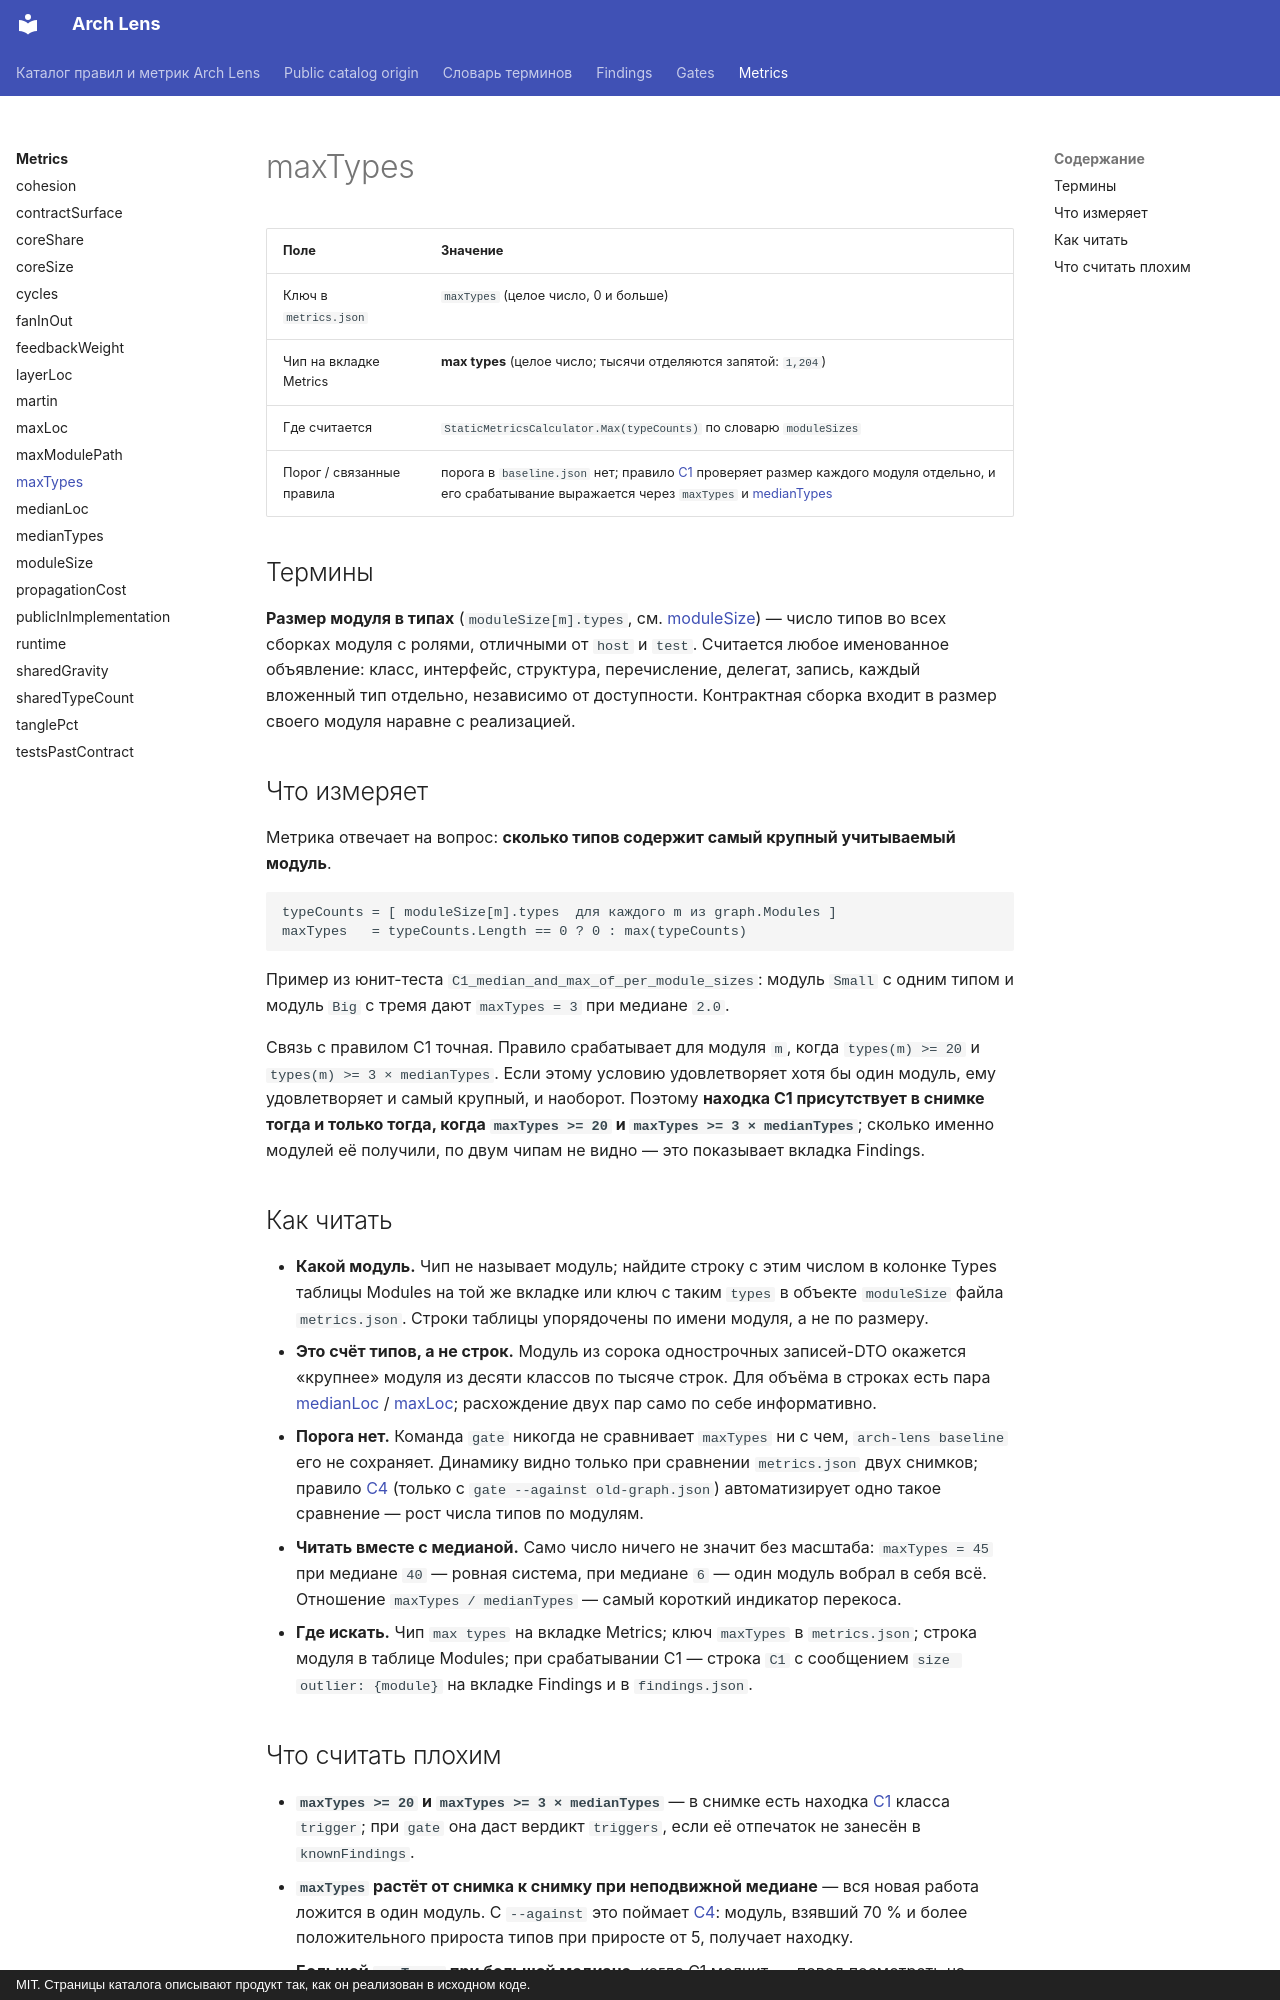

repository: dkharevichinn/arch-lens-docs · page: metrics/maxTypes/index.html · generator: mkdocs · copyright: MIT. Страницы каталога описывают продукт так, как он реализован в исходном коде.

# maxTypes

<!-- report-chip: max types -->

| Поле | Значение |
|---|---|
| Ключ в `metrics.json` | `maxTypes` (целое число, 0 и больше) |
| Чип на вкладке Metrics | **max types** (целое число; тысячи отделяются запятой: `1,204`) |
| Где считается | `StaticMetricsCalculator.Max(typeCounts)` по словарю `moduleSizes` |
| Порог / связанные правила | порога в `baseline.json` нет; правило [C1](../findings/C1.md) проверяет размер каждого модуля отдельно, и его срабатывание выражается через `maxTypes` и [medianTypes](medianTypes.md) |

## Термины

**Размер модуля в типах** (`moduleSize[m].types`, см. [moduleSize](moduleSize.md)) — число типов во всех сборках модуля с ролями, отличными от `host` и `test`. Считается любое именованное объявление: класс, интерфейс, структура, перечисление, делегат, запись, каждый вложенный тип отдельно, независимо от доступности. Контрактная сборка входит в размер своего модуля наравне с реализацией.

## Что измеряет

Метрика отвечает на вопрос: **сколько типов содержит самый крупный учитываемый модуль**.

```text
typeCounts = [ moduleSize[m].types  для каждого m из graph.Modules ]
maxTypes   = typeCounts.Length == 0 ? 0 : max(typeCounts)
```

Пример из юнит-теста `C1_median_and_max_of_per_module_sizes`: модуль `Small` с одним типом и модуль `Big` с тремя дают `maxTypes = 3` при медиане `2.0`.

Связь с правилом C1 точная. Правило срабатывает для модуля `m`, когда `types(m) >= 20` и `types(m) >= 3 × medianTypes`. Если этому условию удовлетворяет хотя бы один модуль, ему удовлетворяет и самый крупный, и наоборот. Поэтому **находка C1 присутствует в снимке тогда и только тогда, когда `maxTypes >= 20` и `maxTypes >= 3 × medianTypes`**; сколько именно модулей её получили, по двум чипам не видно — это показывает вкладка Findings.

## Как читать

- **Какой модуль.** Чип не называет модуль; найдите строку с этим числом в колонке Types таблицы Modules на той же вкладке или ключ с таким `types` в объекте `moduleSize` файла `metrics.json`. Строки таблицы упорядочены по имени модуля, а не по размеру.
- **Это счёт типов, а не строк.** Модуль из сорока однострочных записей-DTO окажется «крупнее» модуля из десяти классов по тысяче строк. Для объёма в строках есть пара [medianLoc](medianLoc.md) / [maxLoc](maxLoc.md); расхождение двух пар само по себе информативно.
- **Порога нет.** Команда `gate` никогда не сравнивает `maxTypes` ни с чем, `arch-lens baseline` его не сохраняет. Динамику видно только при сравнении `metrics.json` двух снимков; правило [C4](../findings/C4.md) (только с `gate --against old-graph.json`) автоматизирует одно такое сравнение — рост числа типов по модулям.
- **Читать вместе с медианой.** Само число ничего не значит без масштаба: `maxTypes = 45` при медиане `40` — ровная система, при медиане `6` — один модуль вобрал в себя всё. Отношение `maxTypes / medianTypes` — самый короткий индикатор перекоса.
- **Где искать.** Чип `max types` на вкладке Metrics; ключ `maxTypes` в `metrics.json`; строка модуля в таблице Modules; при срабатывании C1 — строка `C1` с сообщением `size outlier: {module}` на вкладке Findings и в `findings.json`.
